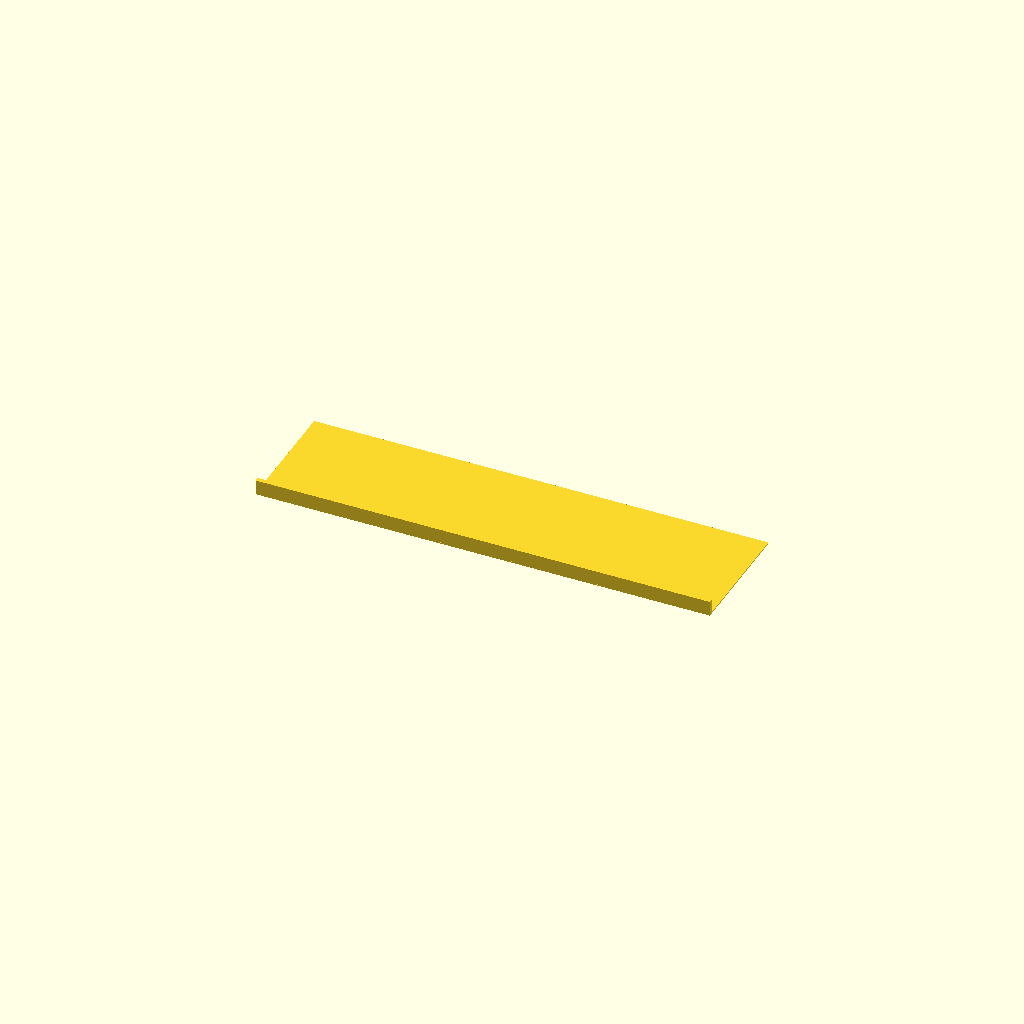
Cell 1: the model at its default parameters.
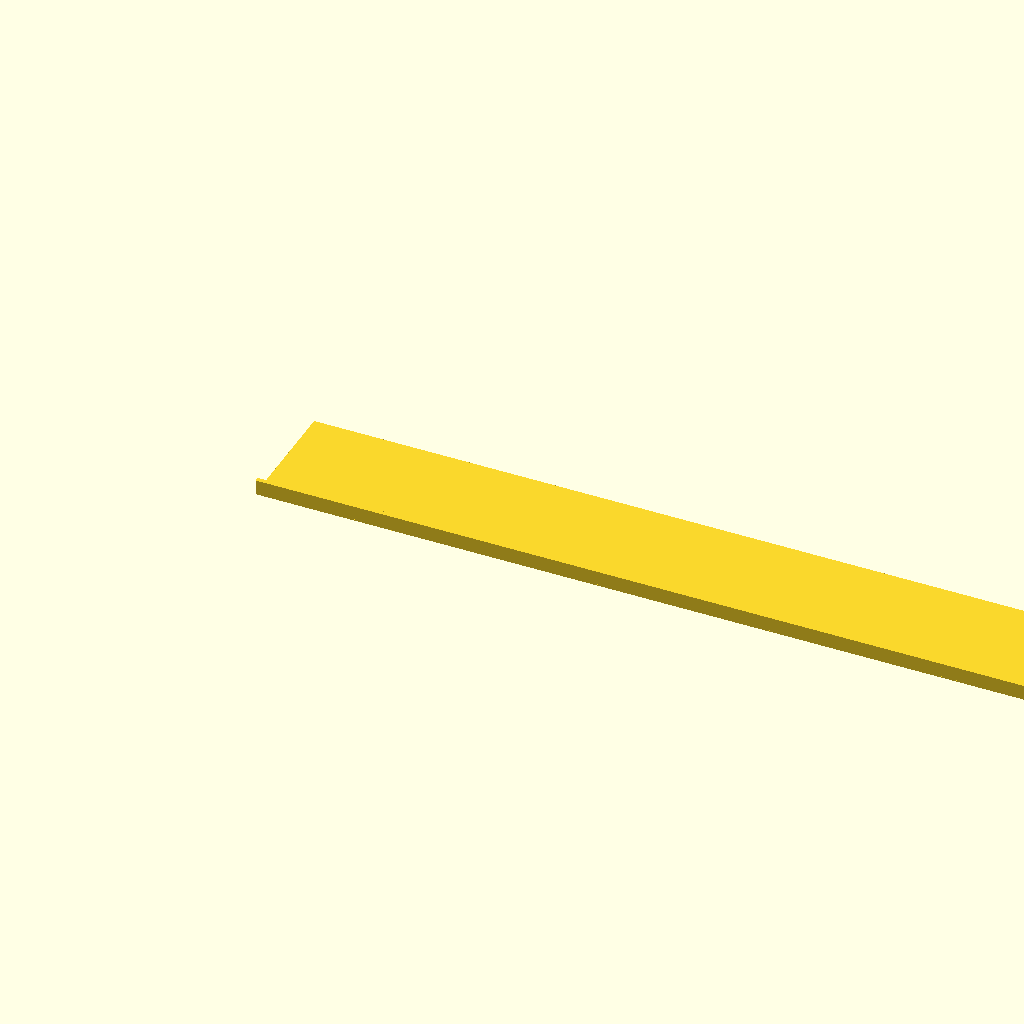
Cell 2 — rib_length_mm set to 300, the other parameters unchanged.
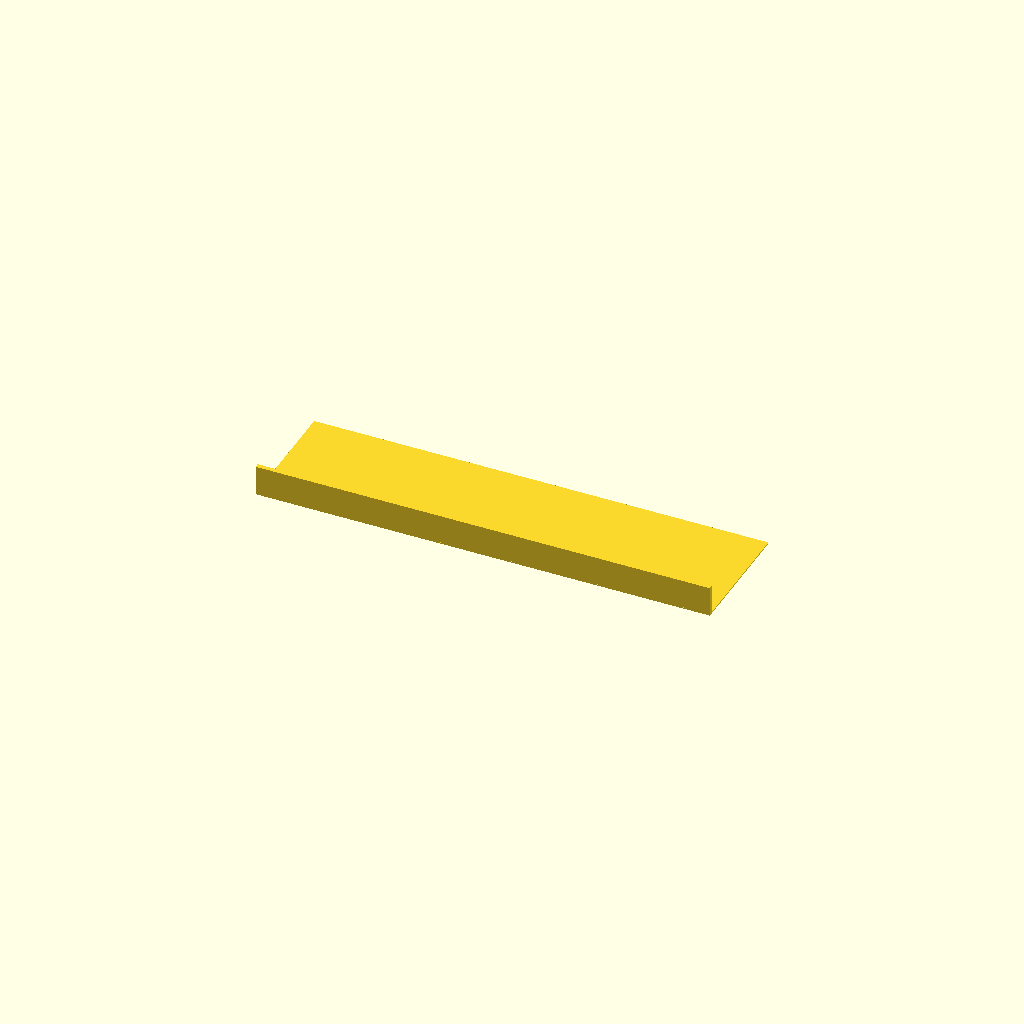
Cell 3 — rib_height_mm set to 10, the other parameters unchanged.
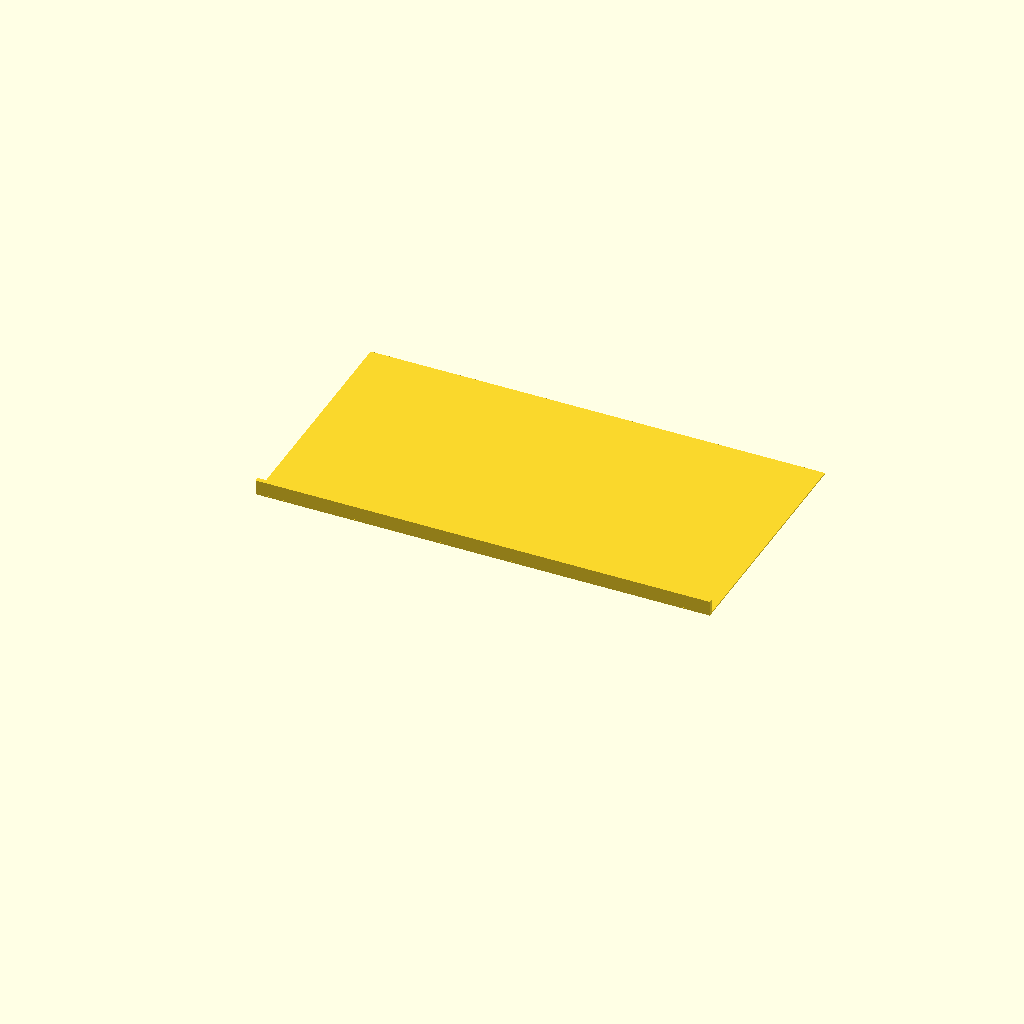
Cell 4 — sheet_clear_width_mm set to 80, the other parameters unchanged.
One fixed orthographic camera (rotation 55°, 0°, 25°; colour scheme Cornfield) for every cell.
The OpenSCAD source (hardware/fin/display-fin.scad):
// K1: modelled display adaptation of ITKE's Flectofin, EP2320015.
// All dimensions are millimetres and ASSUMED; see README.md.
// Edit these dimensions, press F6 in OpenSCAD, then export STL.
// Geometry only: no deformation or structural simulation is performed.
rib_length_mm = 150;
rib_thickness_mm = 1.5;
rib_height_mm = 5;
sheet_clear_width_mm = 40;
sheet_thickness_mm = 0.4;

assert(rib_length_mm > 0 && rib_thickness_mm > 0);
assert(sheet_clear_width_mm > 0 && sheet_thickness_mm > 0);
assert(rib_height_mm > sheet_thickness_mm);
union() {
    cube([rib_length_mm, rib_thickness_mm, rib_height_mm]);
    // The sheet extends under the rib, making a continuous solid union.
    cube([rib_length_mm, rib_thickness_mm + sheet_clear_width_mm,
          sheet_thickness_mm]);
}
Customizer parameters (derived from the source; name, type, default, range or options):
rib_length_mm: number, default 150
rib_thickness_mm: number, default 1.5
rib_height_mm: number, default 5
sheet_clear_width_mm: number, default 40
sheet_thickness_mm: number, default 0.4
